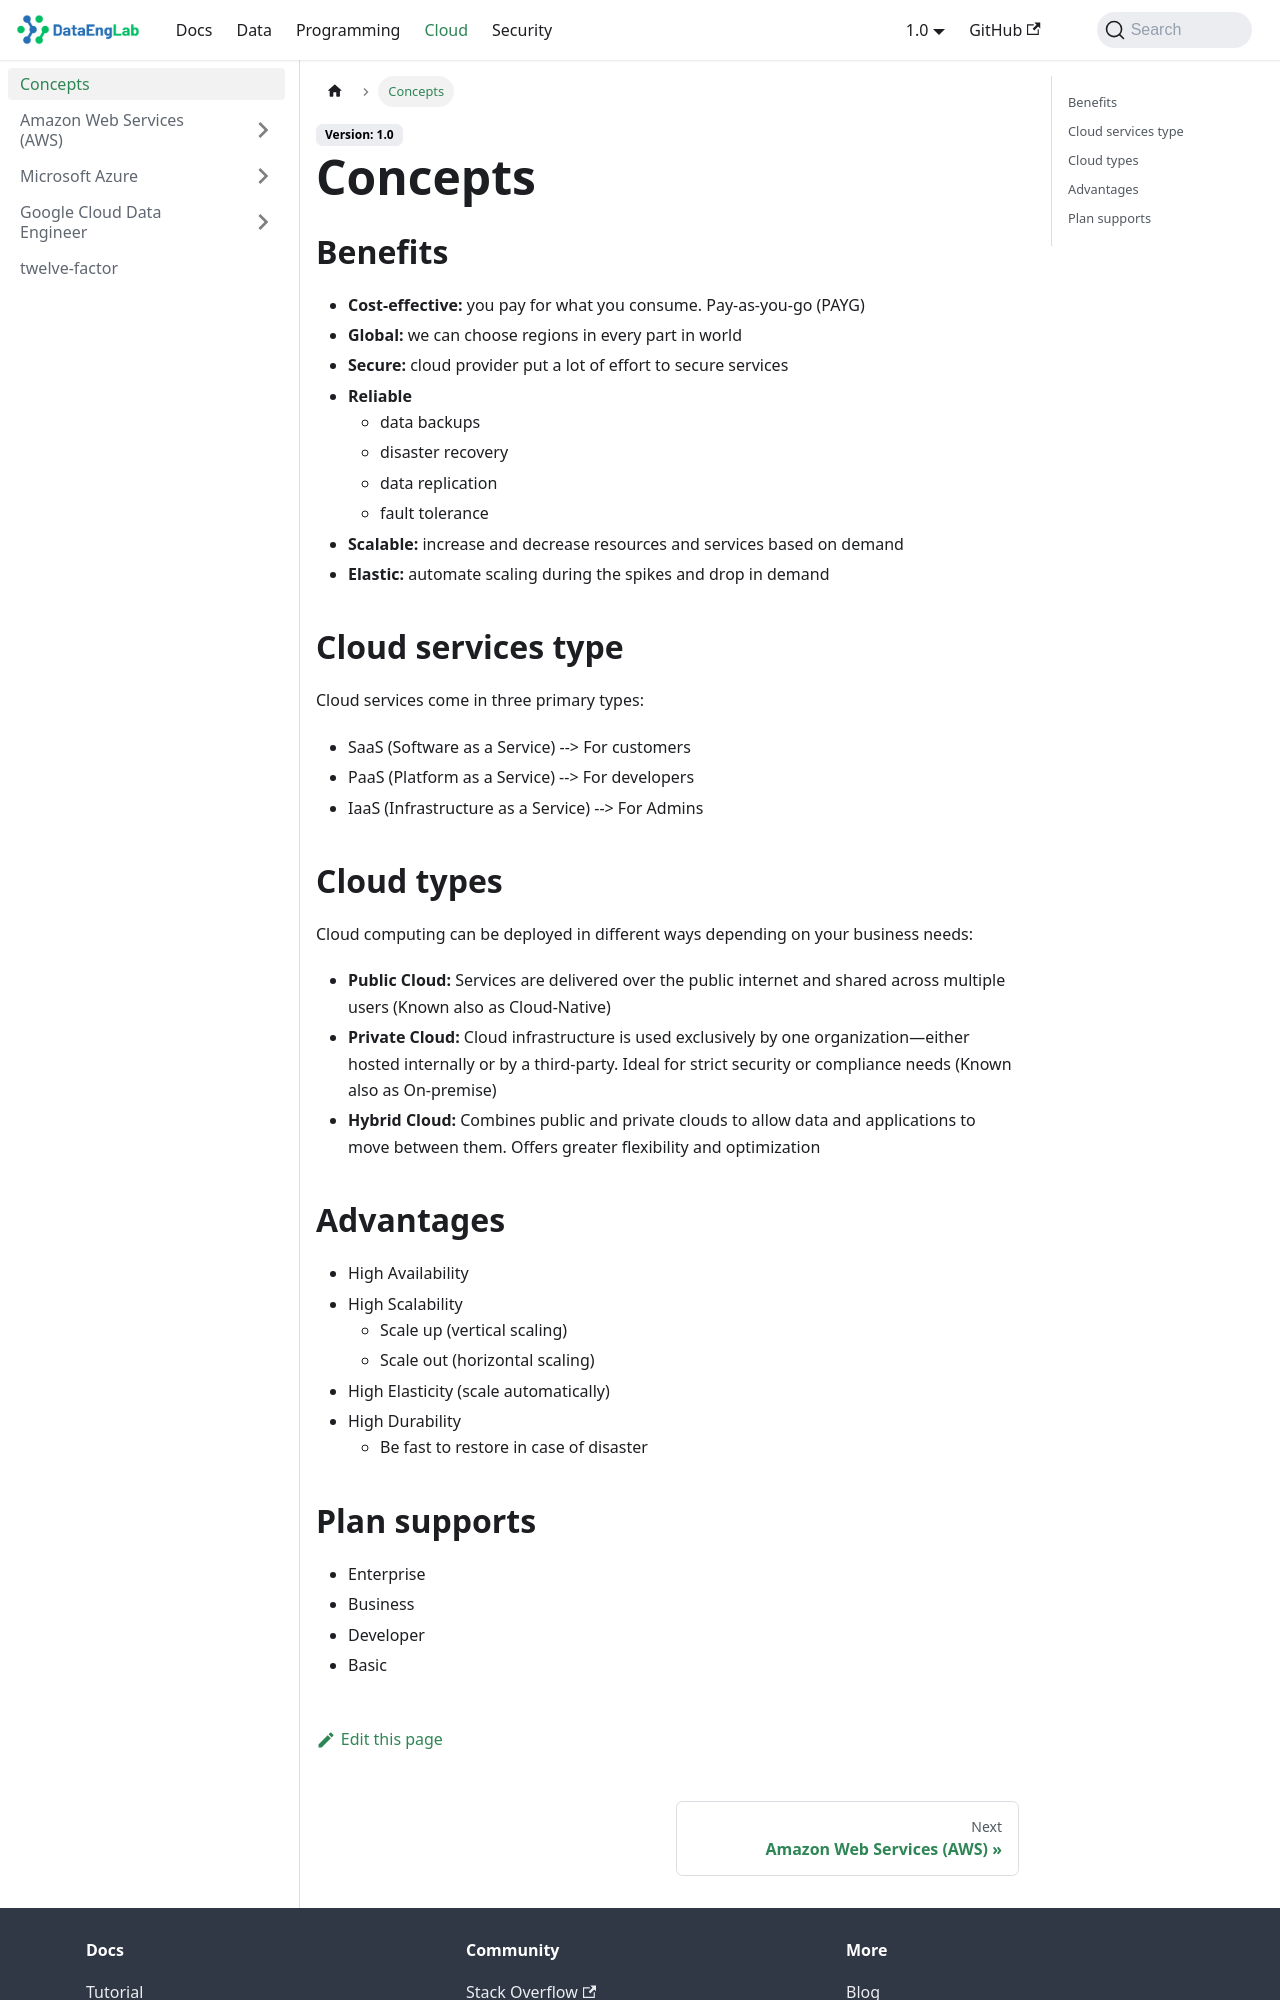

repository: Massipssa/Docs · page: docs/cloud/Concepts/index.html · generator: mkdocs

## Benefits

- **Cost-effective:** you pay for what you consume. Pay-as-you-go (PAYG)
- **Global:** we can choose regions in every part in world
- **Secure:** cloud provider put a lot of effort to secure services
- **Reliable**
  - data backups
  - disaster recovery
  - data replication
  - fault tolerance
- **Scalable:** increase and decrease resources and services based on demand
- **Elastic:** automate scaling during the spikes and drop in demand

## Cloud services type

- SaaS (Software as a Service) --> For customers
- PaaS (Platform as a Service) --> For developers
- IaaS (Infrastructure as a Service) --> For Admins

## Cloud types

- **Public Cloud:** everything is built on the cloud provider (Known also as Cloud-Native)
- **Private Cloud:** everything is built on the company's datacenter (Known also as On-premise)
- **Hybrid Cloud:**  using both On-premise, and a Cloud Service Provider
